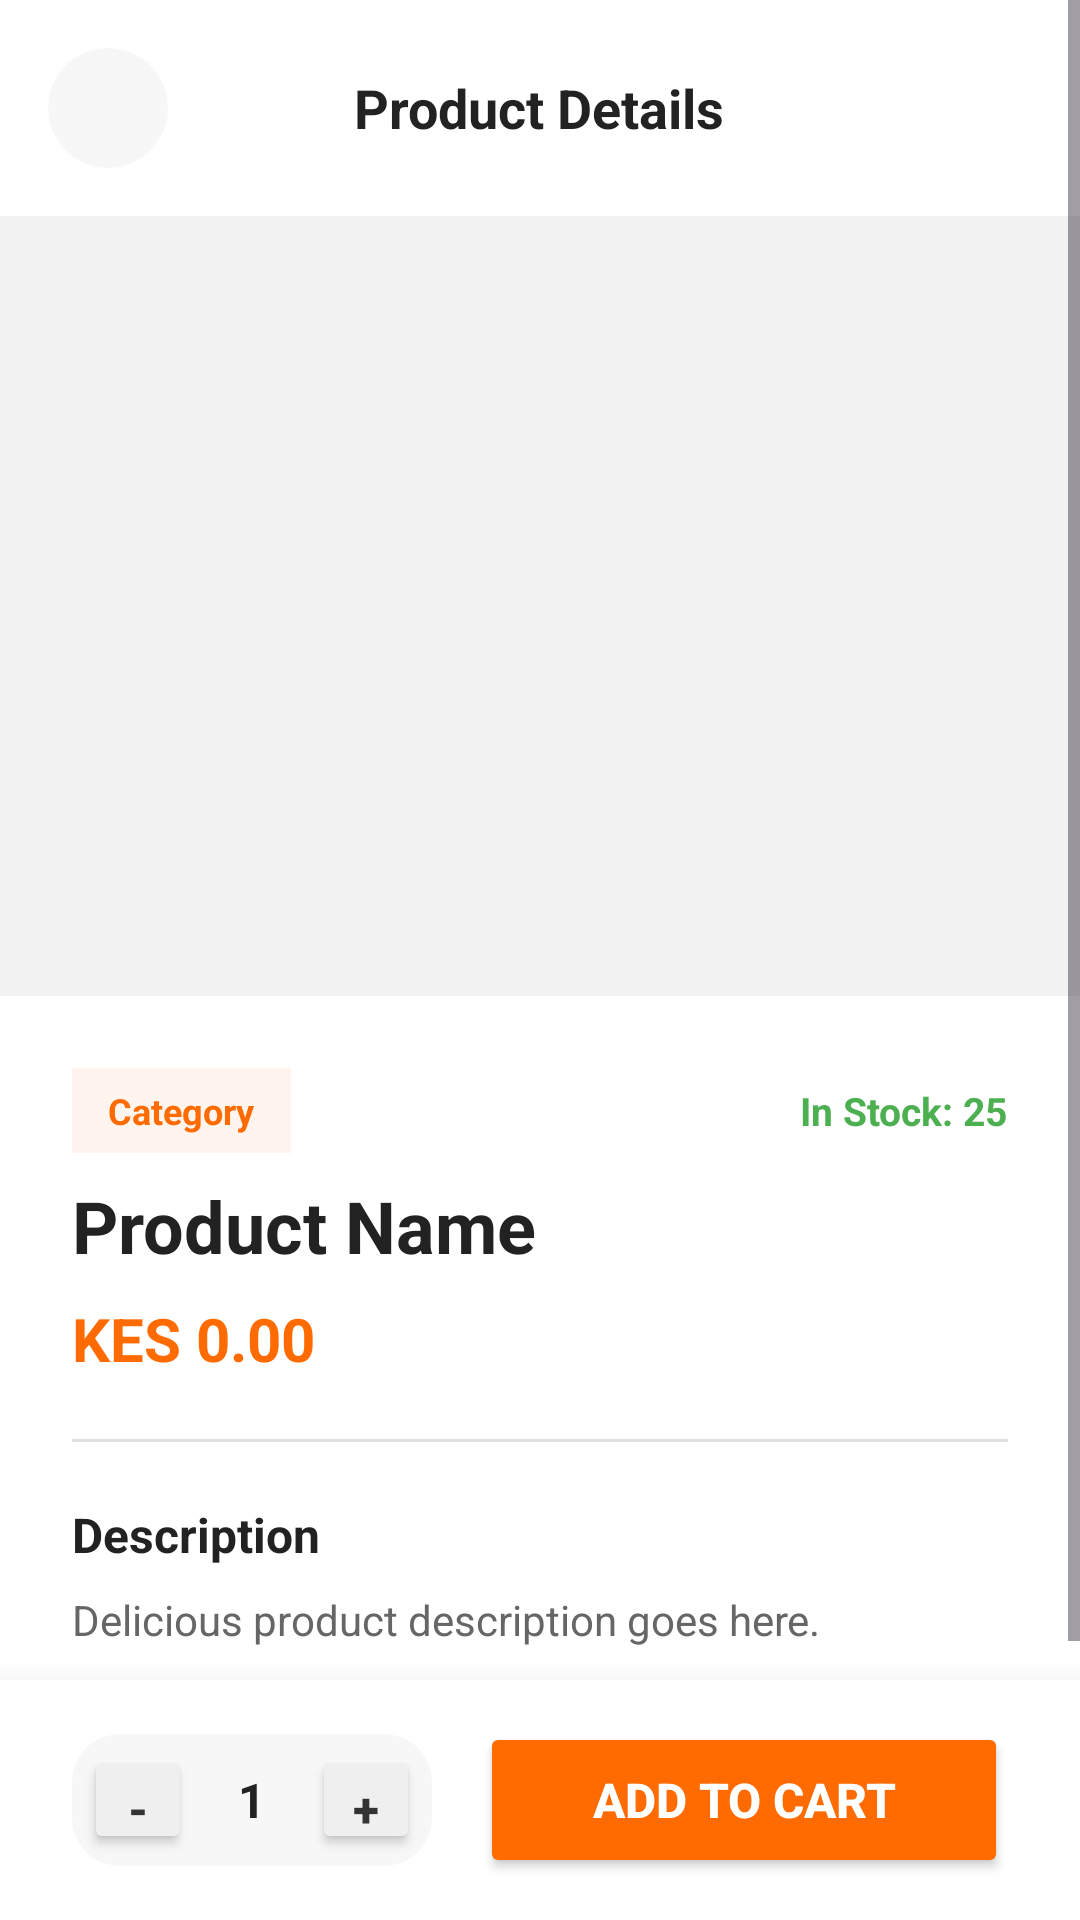

Produce the Android XML layout that renders to this screen, including the resource entries it uses.
<!-- AndroidManifest.xml: application theme Theme.Munchly -->
<!-- res/layout/activity_product_details.xml -->
<?xml version="1.0" encoding="utf-8"?>
<RelativeLayout xmlns:android="http://schemas.android.com/apk/res/android"
    xmlns:app="http://schemas.android.com/apk/res-auto"
    android:layout_width="match_parent"
    android:layout_height="match_parent"
    android:fitsSystemWindows="true"
    android:background="#FFFFFF">

    <ScrollView
        android:layout_width="match_parent"
        android:layout_height="0dp"
        android:layout_alignParentTop="true"
        android:layout_above="@id/bottomBar"
        android:fillViewport="true"
        android:clipToPadding="false">

        <LinearLayout
            android:layout_width="match_parent"
            android:layout_height="wrap_content"
            android:orientation="vertical">

            
            <RelativeLayout
                android:layout_width="match_parent"
                android:layout_height="wrap_content"
                android:padding="16dp">

                <ImageView
                    android:id="@+id/btnBack"
                    android:layout_width="40dp"
                    android:layout_height="40dp"
                    android:layout_centerVertical="true"
                    android:background="@drawable/bg_circle_light"
                    android:padding="10dp"
                    android:src="@drawable/ic_back"
                    app:tint="#111111"
                    android:contentDescription="Back" />

                <TextView
                    android:id="@+id/tvDetailTitle"
                    android:layout_width="wrap_content"
                    android:layout_height="wrap_content"
                    android:layout_centerInParent="true"
                    android:text="Product Details"
                    android:textSize="18sp"
                    android:textStyle="bold"
                    android:textColor="#222222" />
            </RelativeLayout>

            
            <ImageView
                android:id="@+id/ivDetailImage"
                android:layout_width="match_parent"
                android:layout_height="260dp"
                android:scaleType="centerCrop"
                android:background="#F2F2F2"
                android:contentDescription="Product Image" />

            
            <LinearLayout
                android:layout_width="match_parent"
                android:layout_height="wrap_content"
                android:orientation="vertical"
                android:padding="24dp">

                
                <LinearLayout
                    android:layout_width="match_parent"
                    android:layout_height="wrap_content"
                    android:orientation="horizontal"
                    android:gravity="center_vertical"
                    android:layout_marginBottom="8dp">

                    <TextView
                        android:id="@+id/tvDetailCategory"
                        android:layout_width="wrap_content"
                        android:layout_height="wrap_content"
                        android:text="Category"
                        android:textSize="12sp"
                        android:textStyle="bold"
                        android:textColor="#FF6B00"
                        android:background="#FFF5EE"
                        android:paddingHorizontal="12dp"
                        android:paddingVertical="6dp" />

                    <View android:layout_width="0dp" android:layout_height="0dp" android:layout_weight="1" />

                    <TextView
                        android:id="@+id/tvDetailStock"
                        android:layout_width="wrap_content"
                        android:layout_height="wrap_content"
                        android:text="In Stock: 25"
                        android:textSize="13sp"
                        android:textStyle="bold"
                        android:textColor="#4CAF50" />
                </LinearLayout>

                
                <TextView
                    android:id="@+id/tvDetailName"
                    android:layout_width="match_parent"
                    android:layout_height="wrap_content"
                    android:text="Product Name"
                    android:textSize="24sp"
                    android:textStyle="bold"
                    android:textColor="#222222"
                    android:layout_marginBottom="8dp" />

                
                <TextView
                    android:id="@+id/tvDetailPrice"
                    android:layout_width="match_parent"
                    android:layout_height="wrap_content"
                    android:text="KES 0.00"
                    android:textSize="20sp"
                    android:textStyle="bold"
                    android:textColor="#FF6B00"
                    android:layout_marginBottom="20dp" />

                <View
                    android:layout_width="match_parent"
                    android:layout_height="1dp"
                    android:background="#E0E0E0"
                    android:layout_marginBottom="20dp" />

                
                <TextView
                    android:layout_width="wrap_content"
                    android:layout_height="wrap_content"
                    android:text="Description"
                    android:textSize="16sp"
                    android:textStyle="bold"
                    android:textColor="#222222"
                    android:layout_marginBottom="8dp" />

                
                <TextView
                    android:id="@+id/tvDetailDescription"
                    android:layout_width="match_parent"
                    android:layout_height="wrap_content"
                    android:text="Delicious product description goes here."
                    android:textSize="14sp"
                    android:textColor="#666666"
                    android:lineSpacingExtra="4dp" />

            </LinearLayout>

        </LinearLayout>
    </ScrollView>

    
    <LinearLayout
        android:id="@+id/bottomBar"
        android:layout_width="match_parent"
        android:layout_height="80dp"
        android:layout_alignParentBottom="true"
        android:background="#FFFFFF"
        android:elevation="16dp"
        android:orientation="horizontal"
        android:gravity="center_vertical"
        android:paddingHorizontal="24dp">

        
        <LinearLayout
            android:layout_width="wrap_content"
            android:layout_height="wrap_content"
            android:orientation="horizontal"
            android:gravity="center_vertical"
            android:background="@drawable/bg_rounded_light"
            android:padding="4dp"
            android:layout_marginEnd="16dp">

            <Button
                android:id="@+id/btnMinus"
                android:layout_width="36dp"
                android:layout_height="36dp"
                android:text="-"
                android:textSize="16sp"
                android:textStyle="bold"
                android:textColor="#333333"
                android:backgroundTint="#EFEFEF"
                app:cornerRadius="18dp"
                android:insetTop="0dp"
                android:insetBottom="0dp" />

            <TextView
                android:id="@+id/tvQuantity"
                android:layout_width="40dp"
                android:layout_height="wrap_content"
                android:text="1"
                android:textAlignment="center"
                android:textSize="16sp"
                android:textStyle="bold"
                android:textColor="#222222" />

            <Button
                android:id="@+id/btnPlus"
                android:layout_width="36dp"
                android:layout_height="36dp"
                android:text="+"
                android:textSize="16sp"
                android:textStyle="bold"
                android:textColor="#333333"
                android:backgroundTint="#EFEFEF"
                app:cornerRadius="18dp"
                android:insetTop="0dp"
                android:insetBottom="0dp" />
        </LinearLayout>

        
        <Button
            android:id="@+id/btnAddToCart"
            android:layout_width="0dp"
            android:layout_height="52dp"
            android:layout_weight="1"
            android:text="Add to Cart"
            android:textSize="16sp"
            android:textStyle="bold"
            android:textColor="#FFFFFF"
            android:backgroundTint="#FF6B00"
            app:cornerRadius="26dp" />
    </LinearLayout>

</RelativeLayout>
<!-- resources referenced by this layout -->
<resources>
  <!-- drawable bg_circle_light (drawable) -->
  <shape xmlns:android="http://schemas.android.com/apk/res/android"
      android:shape="oval">
      <solid android:color="#F7F7F7"/>
  </shape>
  <!-- drawable bg_rounded_light (drawable) -->
  <shape xmlns:android="http://schemas.android.com/apk/res/android"
      android:shape="rectangle">
      <solid android:color="#F7F7F7"/>
      <corners android:radius="16dp"/>
  </shape>
  <!-- drawable ic_back (drawable) -->
  <vector xmlns:android="http://schemas.android.com/apk/res/android"
      android:width="24dp" android:height="24dp"
      android:viewportWidth="24" android:viewportHeight="24">
      <path android:fillColor="#000000" android:path="M20 11H7.83l5.59-5.59L12 4l-8 8 8 8 1.41-1.41L7.83 13H20v-2z"/>
  </vector>
  <style name="Theme.Munchly" parent="Base.Theme.Munchly" />
  <style name="Base.Theme.Munchly" parent="Theme.Material3.DayNight.NoActionBar">
          
          
      </style>
</resources>
